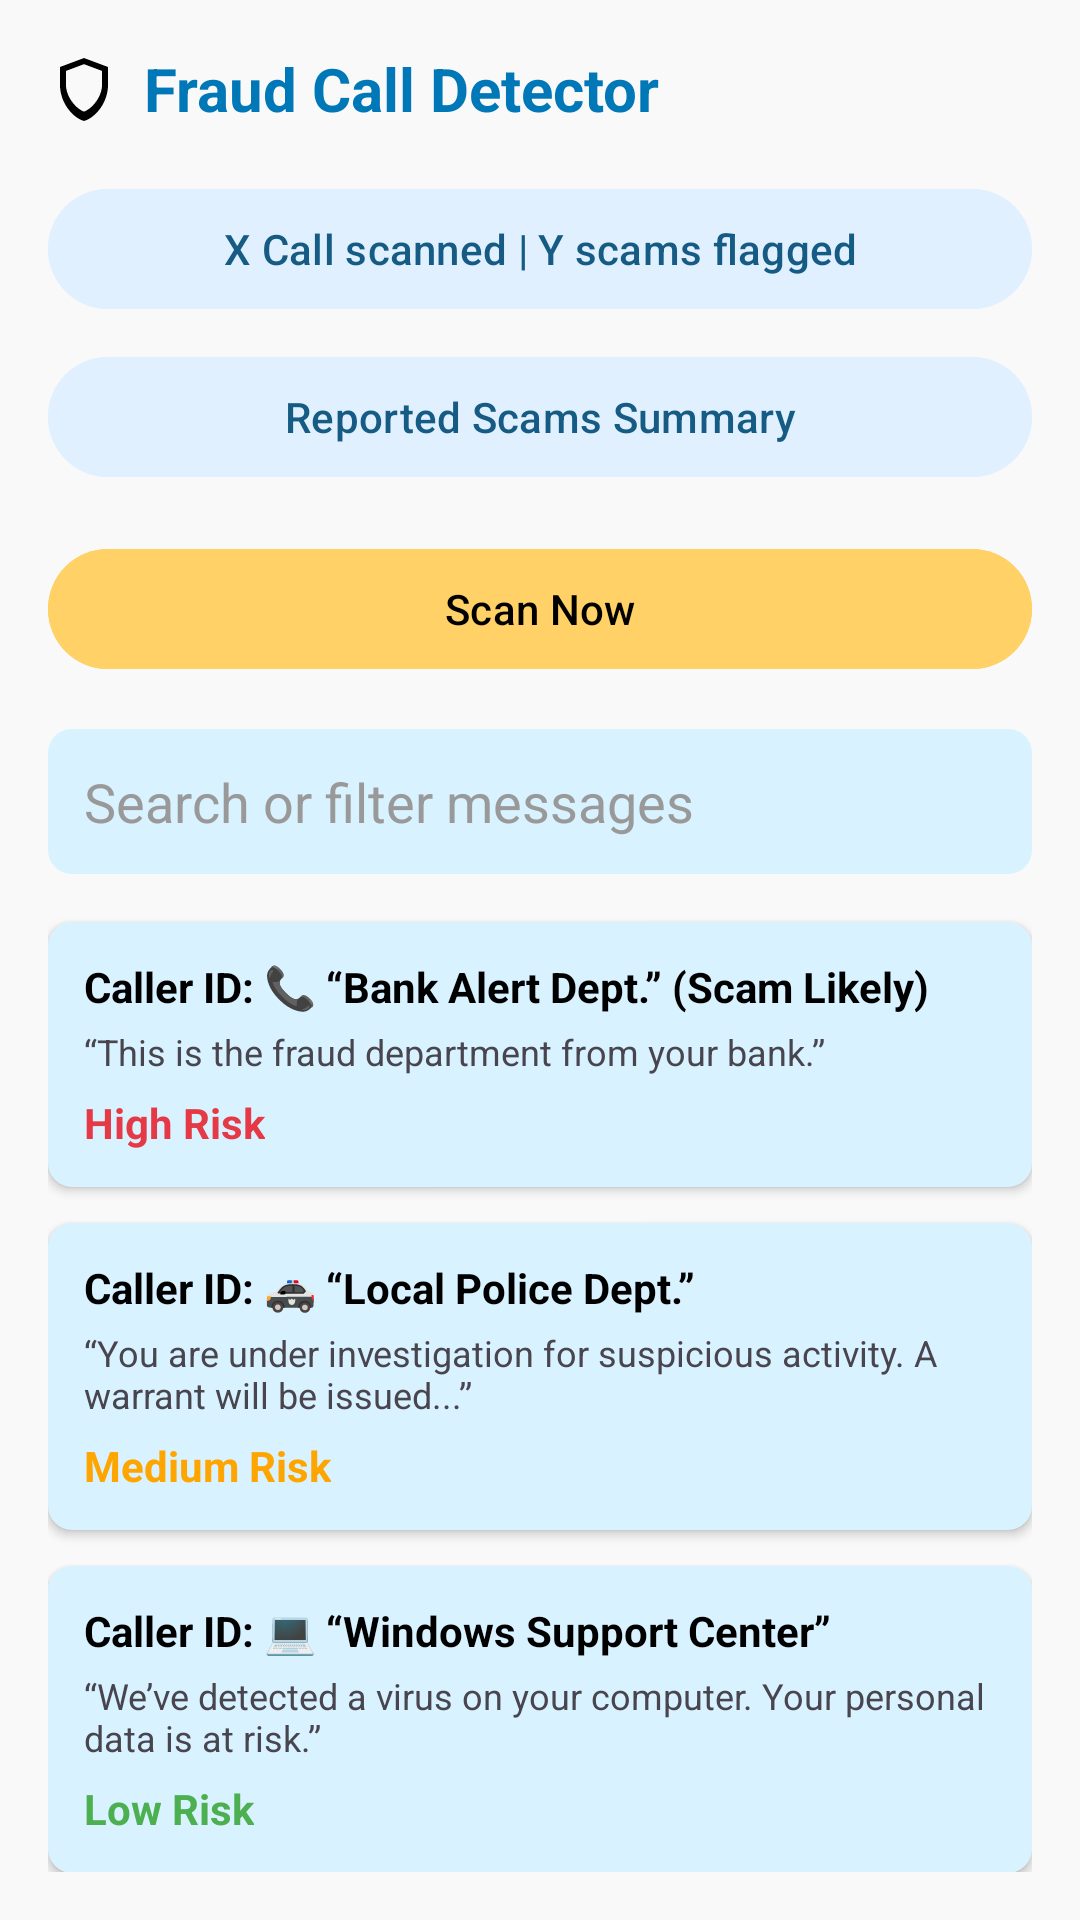

Android layout source for this screen:
<!-- AndroidManifest.xml: application theme Theme.Material3.DayNight.NoActionBar -->
<!-- res/layout/fraud_call_detector.xml -->
<?xml version="1.0" encoding="utf-8"?>
<ScrollView xmlns:android="http://schemas.android.com/apk/res/android"
    android:layout_width="match_parent"
    android:layout_height="match_parent"
    android:padding="16dp"
    android:background="#F9F9F9">

    <LinearLayout
        android:layout_width="match_parent"
        android:layout_height="wrap_content"
        android:orientation="vertical">

        
        <TextView
            android:layout_width="wrap_content"
            android:layout_height="wrap_content"
            android:drawableStart="@drawable/ic_shield"
            android:drawablePadding="8dp"
            android:text="Fraud Call Detector"
            android:textColor="#0077B6"
            android:textSize="20sp"
            android:textStyle="bold"
            android:paddingBottom="16dp" />



        
        <LinearLayout
            android:layout_width="match_parent"
            android:layout_height="wrap_content"
            android:orientation="vertical"
            android:layout_marginBottom="16dp">

            <Button
                android:layout_width="match_parent"
                android:layout_height="wrap_content"
                android:text="X Call scanned | Y scams flagged"
                android:backgroundTint="#E1F0FF"
                android:textColor="#155B83" />

            <Button
                android:layout_width="match_parent"
                android:layout_height="wrap_content"
                android:text="Reported Scams Summary"
                android:backgroundTint="#E1F0FF"
                android:textColor="#155B83"
                android:layout_marginTop="8dp" />
        </LinearLayout>


        
        <Button
            android:layout_width="match_parent"
            android:layout_height="wrap_content"
            android:text="Scan Now"
            android:textColor="#000000"
            android:backgroundTint="#FFD166"
            android:layout_marginBottom="16dp" />

        
        <EditText
            android:layout_width="match_parent"
            android:layout_height="wrap_content"
            android:hint="Search or filter messages"
            android:background="@drawable/bg_card"
            android:padding="12dp"
            android:layout_marginBottom="16dp"
            android:textColor="#000000"
            android:textColorHint="#999999" />

        
        <LinearLayout
            android:layout_width="match_parent"
            android:layout_height="wrap_content"
            android:orientation="vertical"
            android:background="@drawable/bg_card"
            android:padding="12dp"
            android:layout_marginBottom="12dp"
            android:elevation="2dp"
            android:clipToOutline="true">

            <TextView
                android:layout_width="match_parent"
                android:layout_height="wrap_content"
                android:text="Caller ID: 📞 “Bank Alert Dept.” (Scam Likely)"
                android:textStyle="bold"
                android:textSize="14sp"
                android:textColor="#000000" />

            <TextView
                android:layout_width="match_parent"
                android:layout_height="wrap_content"
                android:text="“This is the fraud department from your bank.”"
                android:textSize="12sp"
                android:paddingTop="4dp" />

            <TextView
                android:layout_width="wrap_content"
                android:layout_height="wrap_content"
                android:text="High Risk"
                android:textColor="#E63946"
                android:textStyle="bold"
                android:layout_marginTop="6dp" />
        </LinearLayout>

        
        <LinearLayout
            android:layout_width="match_parent"
            android:layout_height="wrap_content"
            android:orientation="vertical"

            android:background="@drawable/bg_card"
            android:padding="12dp"
            android:layout_marginBottom="12dp"
            android:elevation="2dp"
            android:clipToOutline="true">

            <TextView
                android:layout_width="match_parent"
                android:layout_height="wrap_content"
                android:text="Caller ID: 🚓 “Local Police Dept.”"
                android:textStyle="bold"
                android:textSize="14sp"
                android:textColor="#000000" />

            <TextView
                android:layout_width="match_parent"
                android:layout_height="wrap_content"
                android:text="“You are under investigation for suspicious activity. A warrant will be issued...”"
                android:textSize="12sp"
                android:paddingTop="4dp" />

            <TextView
                android:layout_width="wrap_content"
                android:layout_height="wrap_content"
                android:text="Medium Risk"
                android:textColor="#FFA500"
                android:textStyle="bold"
                android:layout_marginTop="6dp" />
        </LinearLayout>

        
        <LinearLayout
            android:layout_width="match_parent"
            android:layout_height="wrap_content"

            android:orientation="vertical"
            android:background="@drawable/bg_card"
            android:padding="12dp"
            android:layout_marginBottom="12dp"

            android:elevation="2dp"
            android:clipToOutline="true">

            <TextView
                android:layout_width="match_parent"
                android:layout_height="wrap_content"
                android:text="Caller ID: 💻 “Windows Support Center”"
                android:textStyle="bold"
                android:textSize="14sp"
                android:textColor="#000000" />

            <TextView
                android:layout_width="match_parent"
                android:layout_height="wrap_content"
                android:text="“We’ve detected a virus on your computer. Your personal data is at risk.”"
                android:textSize="12sp"
                android:paddingTop="4dp" />

            <TextView
                android:layout_width="wrap_content"
                android:layout_height="wrap_content"
                android:text="Low Risk"
                android:textColor="#4CAF50"
                android:textStyle="bold"
                android:layout_marginTop="6dp" />
        </LinearLayout>
    </LinearLayout>
</ScrollView>
<!-- resources referenced by this layout -->
<resources>
  <!-- drawable bg_card (drawable) -->
  <shape xmlns:android="http://schemas.android.com/apk/res/android"
      android:shape="rectangle">
      <solid android:color="#D9F2FF" /> 
      <corners android:radius="8dp" />
  </shape>
  <!-- drawable ic_shield (drawable) -->
  <vector xmlns:android="http://schemas.android.com/apk/res/android"
      android:width="24dp" android:height="24dp"
      android:viewportWidth="24" android:viewportHeight="24">
      <path
          android:fillColor="#000000"
          android:pathData="M12,2L4,5v6c0,5.55 3.84,10.74 8,12
              4.16,-1.26 8,-6.45 8,-12V5l-8,-3zM12,19.88
              C9.16,18.82 6,14.82 6,11V6.3l6,-2.25
              6,2.25V11c0,3.82 -3.16,7.82 -6,8.88z"/>
  </vector>
</resources>
